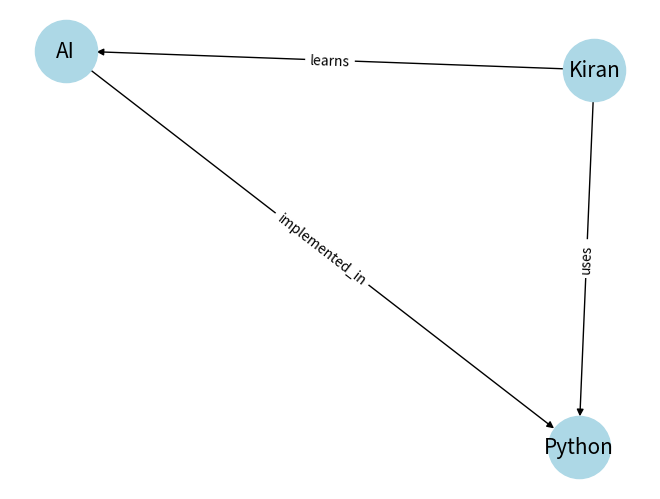

Write the Python code that produced this figure.
import networkx as nx
import matplotlib.pyplot as plt

# Create a directed graph
G = nx.DiGraph()

# Add nodes (entities)
G.add_node("Kiran")
G.add_node("Python")
G.add_node("AI")

# Add edges (relationships)
G.add_edge("Kiran", "Python", relation="uses")
G.add_edge("Kiran", "AI", relation="learns")
G.add_edge("AI", "Python", relation="implemented_in")

# Draw the graph
pos = nx.spring_layout(G)
nx.draw(G, pos, with_labels=True, node_color='lightblue', node_size=2000, font_size=15)
edge_labels = nx.get_edge_attributes(G, 'relation')
nx.draw_networkx_edge_labels(G, pos, edge_labels=edge_labels)
plt.show()
